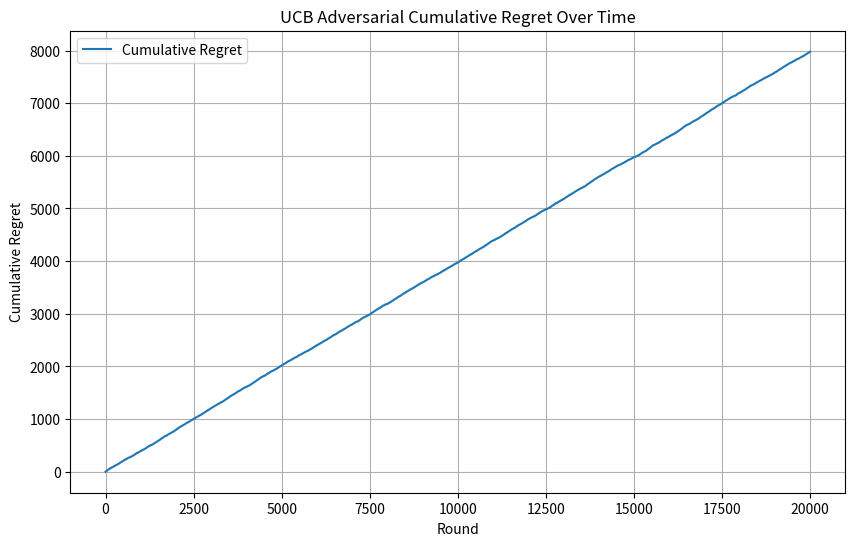

Write Python code to recreate this figure.
import random
import numpy as np
import matplotlib.pyplot as plt

#same thing but now with an adversarial environment instead
def UCB(arm_means, num_arms, time_horizon, delta):
    optimal_arm = np.argmax(arm_means)
    num_iterations = 10
    cumulative_regret = np.zeros([time_horizon, num_iterations])
    for iter in range(num_iterations):
        ucb = 100 * np.ones(num_arms)
        emp_means = np.zeros(num_arms)
        num_pulls = np.zeros(num_arms)
        
        for round in range(time_horizon):
            greedy_arm = np.argmax(ucb)
            reward = np.random.uniform(1, arm_means[greedy_arm])
            num_pulls[greedy_arm] += 1 
            cumulative_regret[round, iter] = arm_means[optimal_arm] - arm_means[greedy_arm]
            emp_means[greedy_arm] += (reward - emp_means[greedy_arm]) / num_pulls[greedy_arm]
            ucb[greedy_arm] = emp_means[greedy_arm] + np.sqrt(2 * np.log(1 / delta) / num_pulls[greedy_arm])
    return cumulative_regret

#creating class to simulate adversarial environment
class AdversarialEnvironment:
    def __init__(self, n_arms): #constructor for the number of arms in our setting,
        #the learners history, and what the best arm is
        self.n_arms = n_arms #number of arms is just an input
        self.history = np.zeros(n_arms) #the history starts off as 0 as the learner/agent/whatever
        #hasn't done anything yet -> also the length of the history is litch just how many arms we have
        #since this is meant to help us know how many times the learner chose each arm
        self.best_arm = random.randint(0, n_arms - 1) #choose a random arm to be the best/optimal one
        #this is gonna affect how we assign rewards hehehe

    def assign_reward(self, chosen_arm): #function for assigning rewards to the arms which will be
        #dependent on the history and if the idiot learner chose the best arm or not (shouldve known
        #buddy)
        self.history[chosen_arm] += 1 #the history keeps track of how many times each arm was played
        #so at this step increment our chosen arm's index since it was chosen (in the beginning
        #none were chosen so each index was just 0)
        if chosen_arm == self.best_arm: #if they happened to pick the best arm
            return 1 if random.random() <= 0.7 else 0  #this is pretty nice and if the learner does 
        #choose the best arm then a random number is generated and if that number is less than 0.7
        #then they get a reward -> best arm so they get a reward almost 70% of the time, if its not
        #less than 0.7 then they just dont get a reward
        else:
            return 1 if random.random() <= 0.3 else 0  #if they pick litch any other arm then its the same
        #idea but now they only have around a 30% chance of getting a reward compared to before 

#smth with needing to initialize random and numpy libraries/modules smth?
random.seed(1)
np.random.seed(1)

#same parameters once again
n_arms = 10 
n_rounds = 20000
delta = 0.1

#initializing our adversarial environment hehehe
adversary = AdversarialEnvironment(n_arms)

#initialzing ucb environment which will be used to find our exp3 regret 
arm_means = np.random.uniform(0.1, 0.9, n_arms)  
exp3 = UCB(arm_means, n_arms, n_rounds, delta)

#keeping track of our cummulative regret 
cumulative_regret = []
cumulative_reward = 0

#iterating through number of rounds
for t in range(n_rounds):
    chosen_arm = np.argmax(arm_means)  #same greedy approach
    reward = adversary.assign_reward(chosen_arm)  #but now we get the reward from the adversial function
    #instead of using a uniform distribution
    cumulative_reward += reward #updating cumulative regret
    
    #finding cumulative regret -> diff between optimal arm and chosen arm
    optimal_reward = (t + 1) * 0.7  #here we're assuming we fr get the reward from the optimal arm
    cumulative_regret.append(optimal_reward - cumulative_reward) #yea add this rounds regret to the
    #array of cumulative regrets

#plotting graphs
plt.figure(figsize=(10, 6))
plt.plot(cumulative_regret, label="Cumulative Regret")
plt.xlabel("Round")
plt.ylabel("Cumulative Regret")
plt.title("UCB Adversarial Cumulative Regret Over Time")
plt.legend()
plt.grid(True)
plt.show()
